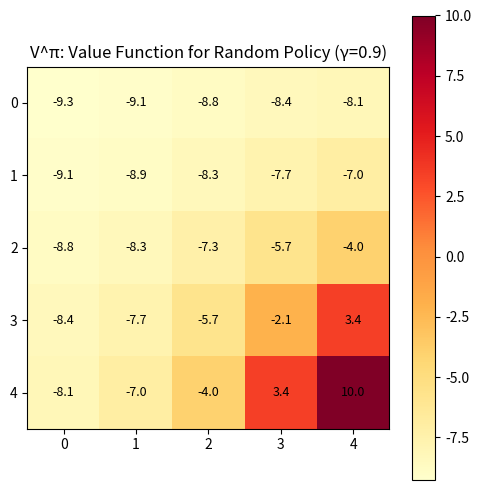

Write the Python code that produced this figure.
import numpy as np
import matplotlib.pyplot as plt
print('Ready')

# GridWorld from Ch1 — now computing V values for every cell
size = 5
goal = (4, 4)
gamma = 0.9

# Random policy: uniform over {UP, DOWN, LEFT, RIGHT}
# Bellman iterative evaluation
V = np.zeros((size, size))
actions = [(-1,0),(1,0),(0,-1),(0,1)]  # UP DOWN LEFT RIGHT

for iteration in range(200):
    V_new = np.copy(V)
    for r in range(size):
        for c in range(size):
            if (r,c) == goal:
                V_new[r][c] = 10
                continue
            vs = []
            for dr, dc in actions:
                nr, nc = r+dr, c+dc
                if 0 <= nr < size and 0 <= nc < size:
                    reward = 10 if (nr,nc)==goal else -1
                    vs.append(reward + gamma * V[nr][nc])
                else:
                    vs.append(-1 + gamma * V[r][c])  # bounce back
            V_new[r][c] = np.mean(vs)  # random policy: average
    V = V_new

fig, ax = plt.subplots(figsize=(5,5))
im = ax.imshow(V, cmap='YlOrRd')
for r in range(size):
    for c in range(size):
        ax.text(c, r, f'{V[r][c]:.1f}', ha='center', va='center', fontsize=9)
ax.set_title('V^π: Value Function for Random Policy (γ=0.9)')
plt.colorbar(im, ax=ax)
plt.tight_layout()
plt.show()

# Derive greedy policy from V
policy_arrows = np.full((size, size), '·')
action_symbols = {(-1,0):'↑',(1,0):'↓',(0,-1):'←',(0,1):'→'}

for r in range(size):
    for c in range(size):
        if (r,c) == goal:
            policy_arrows[r][c] = '★'
            continue
        best_val, best_action = -999, None
        for dr, dc in actions:
            nr, nc = r+dr, c+dc
            if 0 <= nr < size and 0 <= nc < size:
                val = (10 if (nr,nc)==goal else -1) + gamma * V[nr][nc]
            else:
                val = -1 + gamma * V[r][c]
            if val > best_val:
                best_val, best_action = val, (dr, dc)
        policy_arrows[r][c] = action_symbols[best_action]

print('Greedy Policy (arrows show where to move):')
for row in policy_arrows:
    print('  ' + '  '.join(row))
